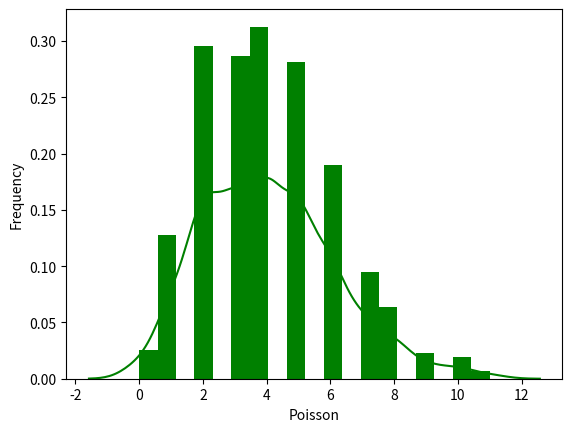

Write the Python code that produced this figure.
# A poisson distribution is a distribution which shows the likely number of times
# thant an event will occur within a pre-determined period of time. It is used for
# independent events which occur at a constant rate within a given interval of 
# time. The Poisson Distribution is a discrete function, meaning that the event 
# can only be measured as occuring or not as occuring, meaning the variable
# can only be measured in whole number.

from scipy.stats import poisson
import seaborn as sb 
import matplotlib.pyplot as plt 

data_binom = poisson.rvs(mu=4, size=1000)
ax = sb.distplot(data_binom, kde=True, color='green', hist_kws={"linewidth":25, 'alpha':1})
ax.set(xlabel="Poisson", ylabel="Frequency")
plt.show()